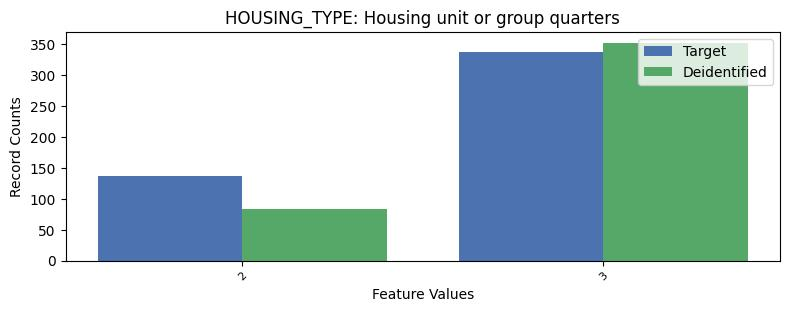

The table this chart was drawn from, first rows:
, HOUSING_TYPE, count_target, count_deidentified
0, 1, 7161, 7198
1, 3, 337, 352
2, 2, 136, 84
